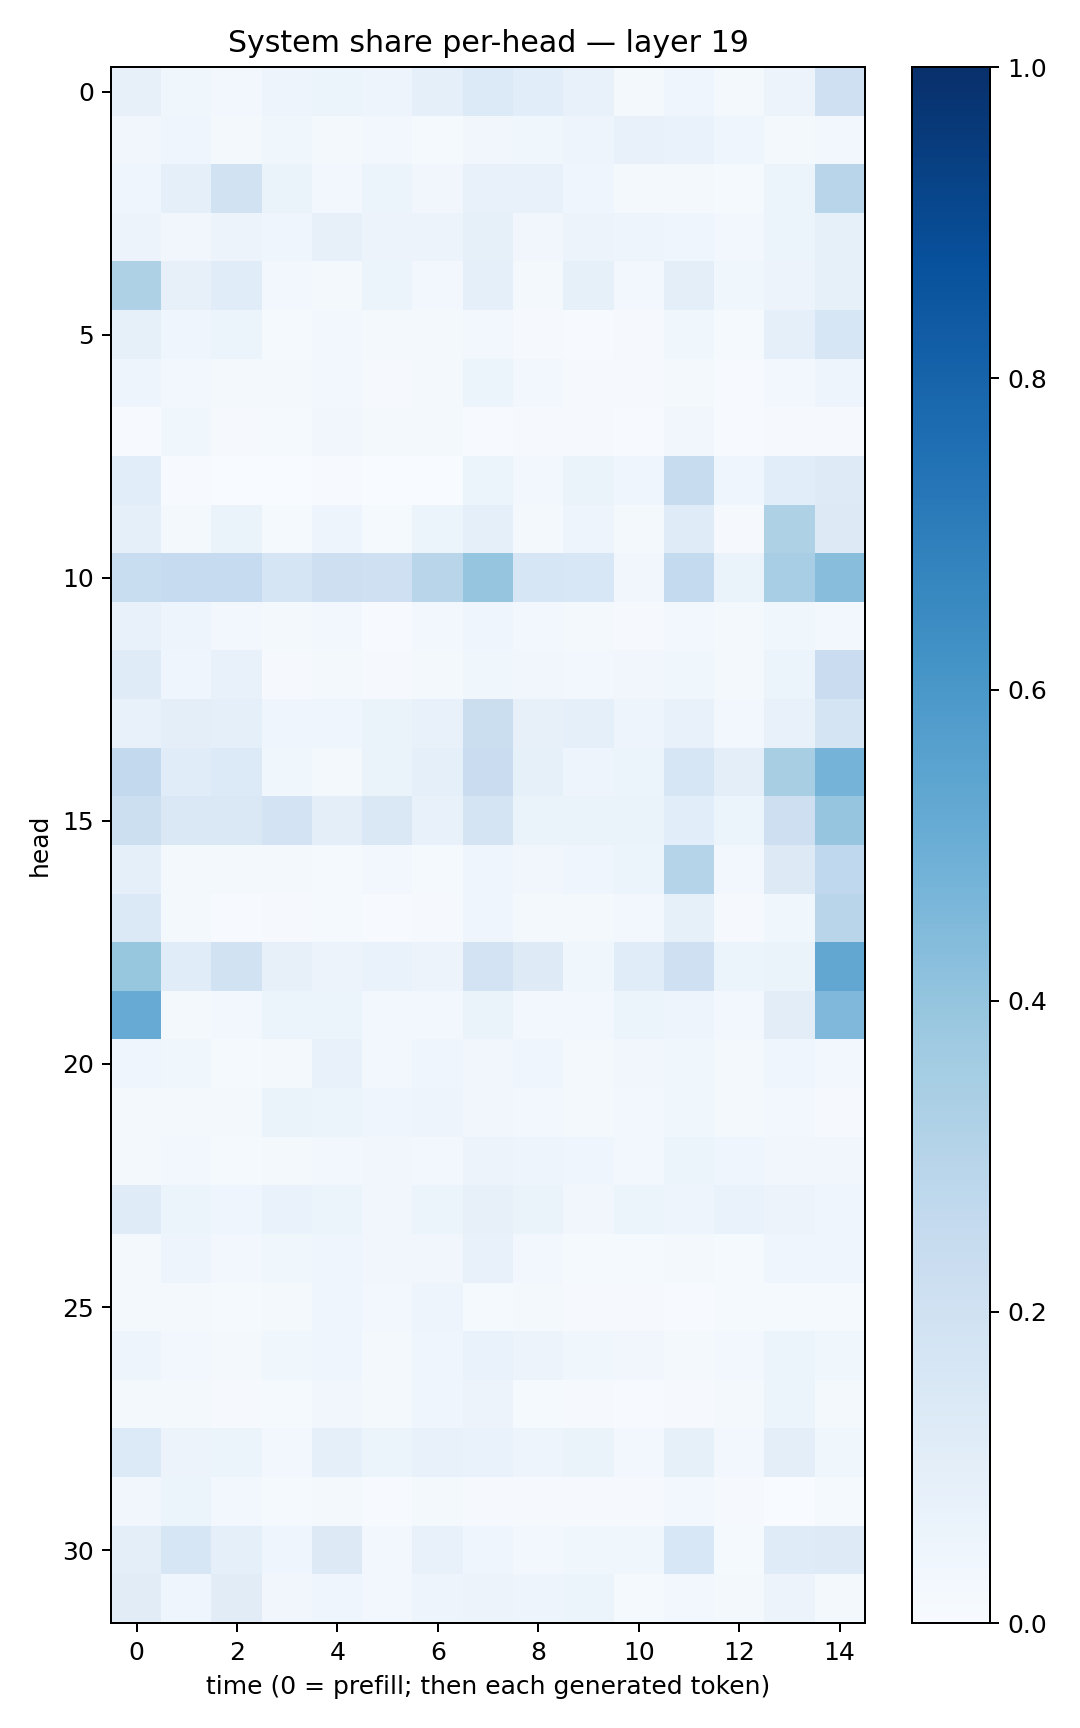

Values plotted in this chart, from the file beside it:
0.07978253, 0.038748752, 0.031220898, 0.049542025, 0.058864843, 0.047385965, 0.09239436, 0.13539334, 0.10680332, 0.07690466, 0.018002644, 0.04161752, 0.017698234, 0.058464278, 0.20914192
0.03442, 0.04682, 0.02307, 0.03653, 0.01906, 0.02675, 0.01341, 0.03129, 0.03856, 0.04903, 0.07389, 0.06855, 0.04687, 0.02248, 0.02567
0.04257, 0.089, 0.1943, 0.06557, 0.02804, 0.06063, 0.03166, 0.07788, 0.07091, 0.04675, 0.01931, 0.02013, 0.01513, 0.0523, 0.2915
0.055, 0.03258, 0.05813, 0.04599, 0.08075, 0.05481, 0.0557, 0.08429, 0.03232, 0.0573, 0.04847, 0.04071, 0.02518, 0.06086, 0.0857
0.3224, 0.07964, 0.1166, 0.02809, 0.02064, 0.05205, 0.02732, 0.08607, 0.01867, 0.08299, 0.02549, 0.0956, 0.03598, 0.05576, 0.08502
0.08207, 0.0443, 0.06139, 0.01298, 0.03065, 0.02133, 0.01793, 0.02407, 0.009824, 0.006343, 0.01112, 0.0378, 0.01412, 0.0935, 0.1564
0.04703, 0.02961, 0.01891, 0.01651, 0.0252, 0.01079, 0.01938, 0.06232, 0.026, 0.01043, 0.01154, 0.02285, 0.006369, 0.02815, 0.04963
0.004065, 0.03619, 0.01029, 0.01521, 0.03135, 0.01886, 0.01823, 0.005981, 0.008316, 0.0106, 0.006849, 0.03337, 0.005965, 0.007967, 0.01095
0.1075, 0.005162, 0.001378, 0.001456, 0.007295, 0.0003024, 0.003669, 0.05941, 0.02889, 0.0627, 0.04422, 0.2373, 0.03932, 0.1081, 0.1224
0.09182, 0.0214, 0.06448, 0.01403, 0.04951, 0.01517, 0.06011, 0.09042, 0.01667, 0.04746, 0.01908, 0.1201, 0.009193, 0.3216, 0.1265
0.2334, 0.2464, 0.2486, 0.1706, 0.2118, 0.2104, 0.2892, 0.3981, 0.162, 0.1525, 0.03231, 0.2553, 0.06591, 0.3458, 0.4268
0.07239, 0.04835, 0.02493, 0.01978, 0.02344, 0.00726, 0.02422, 0.04498, 0.03085, 0.02334, 0.00924, 0.02981, 0.01575, 0.03599, 0.02855
0.1199, 0.0442, 0.07523, 0.01043, 0.02084, 0.01139, 0.01618, 0.03774, 0.03427, 0.02938, 0.03449, 0.03817, 0.01636, 0.05981, 0.2281
0.07369, 0.09699, 0.0923, 0.04014, 0.04124, 0.06317, 0.07604, 0.226, 0.08057, 0.08598, 0.04876, 0.07722, 0.03016, 0.07424, 0.1747
0.2588, 0.1137, 0.1364, 0.03543, 0.01824, 0.06575, 0.08821, 0.2273, 0.08365, 0.04977, 0.06154, 0.163, 0.1015, 0.3405, 0.476
0.2159, 0.1461, 0.1424, 0.1832, 0.09748, 0.1423, 0.07765, 0.173, 0.06361, 0.06353, 0.06591, 0.1077, 0.05434, 0.2134, 0.3967
0.08835, 0.01923, 0.02203, 0.02221, 0.01239, 0.02452, 0.0141, 0.04226, 0.0347, 0.0421, 0.05438, 0.3039, 0.02517, 0.1279, 0.2684
0.1378, 0.0207, 0.005204, 0.009265, 0.01351, 0.007658, 0.01151, 0.04389, 0.0187, 0.01996, 0.02888, 0.08391, 0.011, 0.0371, 0.2906
0.3927, 0.1156, 0.1877, 0.08153, 0.05751, 0.06695, 0.05563, 0.1808, 0.1216, 0.03708, 0.1134, 0.2071, 0.06162, 0.0662, 0.53
0.5104, 0.02081, 0.02613, 0.05426, 0.05942, 0.02849, 0.03054, 0.06478, 0.02478, 0.0308, 0.05288, 0.0484, 0.02852, 0.1027, 0.453
0.03999, 0.03549, 0.01516, 0.0224, 0.07341, 0.02655, 0.04226, 0.03252, 0.04187, 0.02194, 0.03387, 0.03521, 0.01996, 0.04424, 0.02661
0.02067, 0.02317, 0.01577, 0.0638, 0.05213, 0.04471, 0.04981, 0.03255, 0.02749, 0.01818, 0.02973, 0.03886, 0.02169, 0.0246, 0.008976
0.02244, 0.02822, 0.0134, 0.01703, 0.02975, 0.0344, 0.0305, 0.0575, 0.04688, 0.0453, 0.02571, 0.05389, 0.04005, 0.03419, 0.03325
0.1198, 0.06128, 0.04511, 0.06676, 0.05379, 0.03128, 0.05315, 0.07835, 0.06271, 0.03314, 0.05414, 0.04768, 0.06714, 0.05765, 0.04277
0.01815, 0.04904, 0.0241, 0.03551, 0.04279, 0.03155, 0.03221, 0.0709, 0.02514, 0.01532, 0.01234, 0.02341, 0.01469, 0.04119, 0.04259
0.01835, 0.0203, 0.01525, 0.02177, 0.04317, 0.0236, 0.04802, 0.01237, 0.01715, 0.009982, 0.008265, 0.007727, 0.01474, 0.0141, 0.01542
0.05058, 0.02547, 0.02244, 0.03665, 0.04061, 0.02274, 0.04014, 0.06852, 0.05659, 0.03693, 0.03379, 0.01795, 0.02428, 0.05355, 0.03831
0.01961, 0.01609, 0.0109, 0.01481, 0.03292, 0.01628, 0.04105, 0.05791, 0.01492, 0.008113, 0.007643, 0.009584, 0.0161, 0.06067, 0.01758
0.1366, 0.0567, 0.06196, 0.02564, 0.08994, 0.0535, 0.07231, 0.06936, 0.04693, 0.06335, 0.02558, 0.08303, 0.02432, 0.1011, 0.03823
0.035, 0.05208, 0.03115, 0.01435, 0.02014, 0.006181, 0.0214, 0.01167, 0.01012, 0.008401, 0.01067, 0.02731, 0.0114, 0.002975, 0.01516
0.09591, 0.1575, 0.08633, 0.04564, 0.1324, 0.02505, 0.07677, 0.04426, 0.02879, 0.03667, 0.03562, 0.1553, 0.01406, 0.1177, 0.122
0.1126, 0.03987, 0.1097, 0.03433, 0.04333, 0.02524, 0.05018, 0.05534, 0.04854, 0.05314, 0.0148, 0.02712, 0.01938, 0.05804, 0.02246
